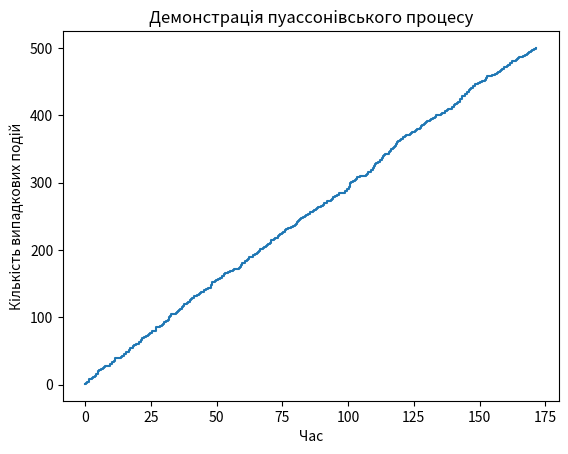

The script that saved this image:
import numpy as np
import matplotlib.pyplot as plt
events = 500
lambda_value = 3
inter_arrivals = np.random.exponential(1/lambda_value, events)
arrivals = np.cumsum(inter_arrivals)
plt.step(arrivals, range(1, events + 1), where='post')
plt.xlabel('Час')
plt.ylabel('Кiлькiсть випадкових подiй')
plt.title('Демонстрацiя пуассонiвського процесу')
plt.show()